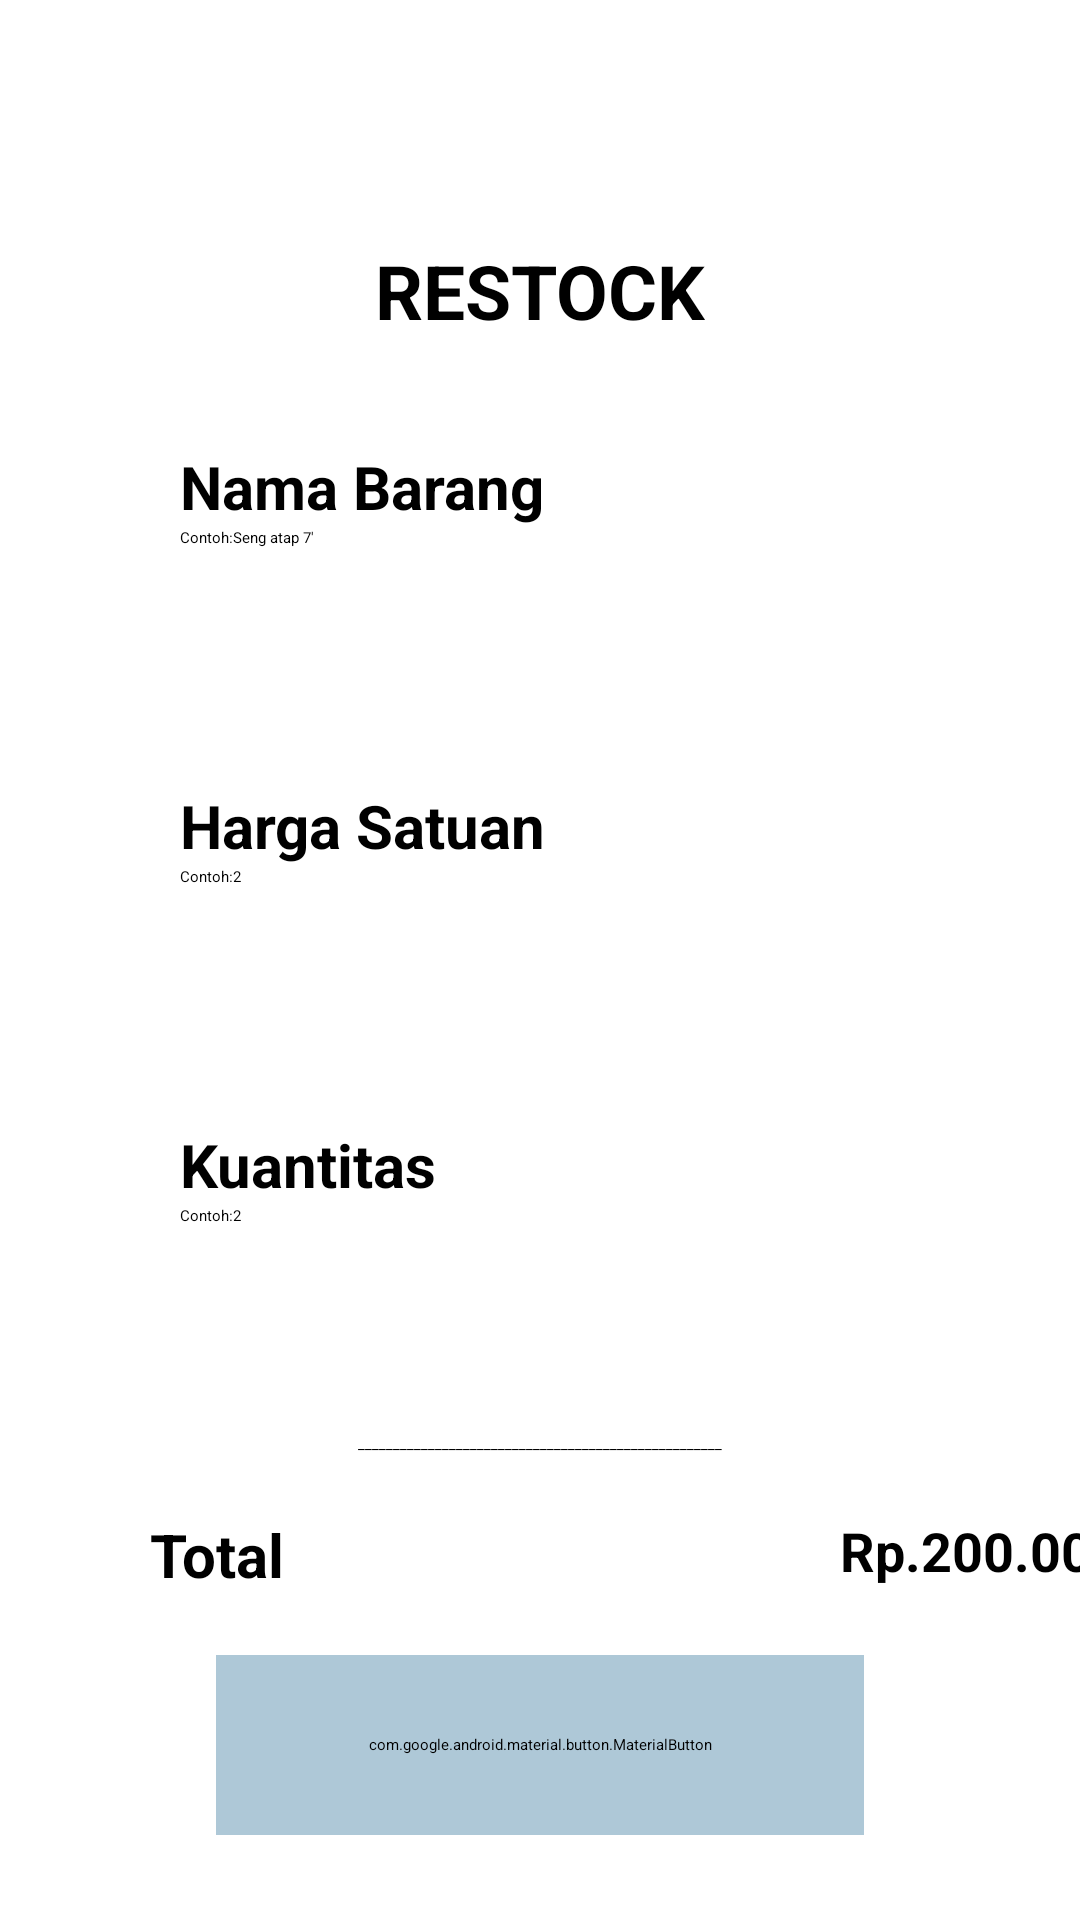

Produce the Android XML layout that renders to this screen, including the resource entries it uses.
<!-- AndroidManifest.xml: application theme Theme.ProjectKP -->
<!-- res/layout/activity_restock2.xml -->
<?xml version="1.0" encoding="utf-8"?>
<androidx.constraintlayout.widget.ConstraintLayout
    xmlns:android="http://schemas.android.com/apk/res/android"
    xmlns:app="http://schemas.android.com/apk/res-auto"
    xmlns:tools="http://schemas.android.com/tools"
    android:id="@+id/main"
    android:layout_width="match_parent"
    android:layout_height="match_parent"
    tools:context=".RestockActivity2">


    <ImageView
        android:layout_width="130dp"
        android:layout_height="80dp"
        android:src="@drawable/img_4"
        app:layout_constraintTop_toTopOf="parent"
        app:layout_constraintEnd_toEndOf="parent"/>

    <TextView
        android:id="@+id/tv_judul_restock2"
        android:layout_width="wrap_content"
        android:layout_height="wrap_content"
        android:text="RESTOCK"
        android:textStyle="bold"
        android:textColor="@color/black"
        android:layout_marginTop="80dp"
        android:textSize="25sp"
        app:layout_constraintEnd_toEndOf="parent"
        app:layout_constraintTop_toTopOf="parent"
        app:layout_constraintStart_toStartOf="parent"/>

        <androidx.constraintlayout.widget.ConstraintLayout
            android:id="@+id/card_restock2"
            android:layout_width="match_parent"
            android:layout_height="wrap_content"
            app:layout_constraintTop_toBottomOf="@id/tv_judul_restock2"
            >

            <androidx.constraintlayout.widget.ConstraintLayout
                android:id="@+id/box_namabarang_restock"
                android:layout_width="match_parent"
                android:layout_height="108dp"
                android:layout_marginHorizontal="36dp"
                android:layout_marginTop="20dp"
                android:background="@drawable/img_3"
                app:layout_constraintTop_toTopOf="@id/card_restock2"
                app:layout_constraintStart_toStartOf="parent"
                app:layout_constraintEnd_toEndOf="parent"
                android:elevation="12dp">

                <TextView
                    android:id="@+id/tv_namaBarang_restock"
                    android:layout_width="match_parent"
                    android:layout_height="wrap_content"
                    android:paddingStart="24dp"
                    android:text="Nama Barang"
                    android:textSize="20dp"
                    android:textColor="@color/black"
                    android:textStyle="bold"
                    android:layout_marginTop="15dp"
                    app:layout_constraintStart_toStartOf="parent"
                    app:layout_constraintTop_toTopOf="parent" />

                <EditText
                    android:id="@+id/et_namaBarang_restock"
                    android:layout_width="match_parent"
                    android:layout_height="wrap_content"
                    android:paddingStart="12dp"
                    app:layout_constraintTop_toBottomOf="@id/tv_namaBarang_restock"
                    android:layout_marginHorizontal="12dp"
                    android:hint="Contoh:Seng atap 7'"/>
            </androidx.constraintlayout.widget.ConstraintLayout>

            <androidx.constraintlayout.widget.ConstraintLayout
                android:id="@+id/box_banyakBarang_restock"
                android:layout_width="match_parent"
                android:layout_height="108dp"
                android:layout_marginHorizontal="36dp"
                android:layout_marginTop="5dp"
                android:background="@drawable/img_3"
                app:layout_constraintTop_toBottomOf="@id/box_namabarang_restock"
                app:layout_constraintStart_toStartOf="parent"
                app:layout_constraintEnd_toEndOf="parent"
                android:elevation="12dp">

                <TextView
                    android:id="@+id/tv_banyakBarang_restock"
                    android:layout_width="match_parent"
                    android:layout_height="wrap_content"
                    android:paddingStart="24dp"
                    android:text="Harga Satuan"
                    android:textSize="20dp"
                    android:textColor="@color/black"
                    android:textStyle="bold"
                    android:layout_marginTop="15dp"
                    app:layout_constraintStart_toStartOf="parent"
                    app:layout_constraintTop_toTopOf="parent" />

                <EditText
                    android:id="@+id/et_banyakBarang_restock"
                    android:layout_width="match_parent"
                    android:layout_height="wrap_content"
                    android:paddingStart="12dp"
                    app:layout_constraintTop_toBottomOf="@id/tv_banyakBarang_restock"
                    android:layout_marginHorizontal="12dp"
                    android:hint="Contoh:2" />

            </androidx.constraintlayout.widget.ConstraintLayout>

            <androidx.constraintlayout.widget.ConstraintLayout
                android:id="@+id/box_Kuantitas_restcok"
                android:layout_width="match_parent"
                android:layout_height="108dp"
                android:layout_marginHorizontal="36dp"
                android:layout_marginTop="5dp"
                android:background="@drawable/img_3"
                app:layout_constraintTop_toBottomOf="@id/box_banyakBarang_restock"
                app:layout_constraintStart_toStartOf="parent"
                app:layout_constraintEnd_toEndOf="parent"
                android:elevation="12dp">

                <TextView
                    android:id="@+id/tv_Kuantitas_restock"
                    android:layout_width="match_parent"
                    android:layout_height="wrap_content"
                    android:paddingStart="24dp"
                    android:text="Kuantitas"
                    android:textSize="20dp"
                    android:textColor="@color/black"
                    android:textStyle="bold"
                    android:layout_marginTop="15dp"
                    app:layout_constraintStart_toStartOf="parent"
                    app:layout_constraintTop_toTopOf="parent" />

                <EditText
                    android:id="@+id/et_Kuantitas_restock"
                    android:layout_width="match_parent"
                    android:layout_height="wrap_content"
                    android:paddingStart="12dp"
                    app:layout_constraintTop_toBottomOf="@id/tv_Kuantitas_restock"
                    android:layout_marginHorizontal="12dp"
                    android:hint="Contoh:2" />

            </androidx.constraintlayout.widget.ConstraintLayout>

        </androidx.constraintlayout.widget.ConstraintLayout>

    <TextView
        android:id="@+id/strip"
        android:layout_width="wrap_content"
        android:layout_height="wrap_content"
        android:text="____________________________________________________"
        app:layout_constraintTop_toBottomOf="@id/card_restock2"
        android:layout_marginTop="10dp"
        app:layout_constraintStart_toStartOf="parent"
        app:layout_constraintEnd_toEndOf="parent"
        />

    <TextView
        android:id="@+id/tv_total_restock"
        android:layout_width="wrap_content"
        android:layout_height="wrap_content"
        android:text="Total"
        android:textStyle="bold"
        android:textSize="20dp"
        android:textColor="@color/black"
        android:layout_marginTop="20dp"
        app:layout_constraintTop_toBottomOf="@id/strip"
        android:layout_marginStart="50dp"
        android:layout_marginBottom="20dp"
        app:layout_constraintStart_toStartOf="parent"
        />

    <TextView
        android:id="@+id/tv_angkaRupiah_restock"
        android:layout_width="wrap_content"
        android:layout_height="wrap_content"
        android:text="Rp.200.000"
        android:textStyle="bold"
        android:textSize="18dp"
        android:textColor="@color/black"
        app:layout_constraintTop_toBottomOf="@id/strip"
        android:layout_marginTop="20dp"
        android:layout_marginStart="280dp"
        android:layout_marginBottom="20dp"
        app:layout_constraintStart_toStartOf="parent"
        />

    <com.google.android.material.button.MaterialButton
        android:id="@+id/btn_selesai_restock"
        android:layout_width="match_parent"
        android:layout_height="60dp"
        app:layout_constraintTop_toBottomOf="@id/tv_total_restock"
        android:layout_marginHorizontal="72dp"
        android:layout_marginTop="20dp"
        app:cornerRadius="12dp"
        android:textSize="24dp"
        android:textColor="@color/black"
        android:text="Selesai"
        android:backgroundTint="#AEC8D7"
        android:textAllCaps="false"/>

</androidx.constraintlayout.widget.ConstraintLayout>
<!-- resources referenced by this layout -->
<resources>

  <!-- not gathered from this repository: default colours our renderer supplied (Android Studio template values) -->
  <color name="black">#FF000000</color>
</resources>
